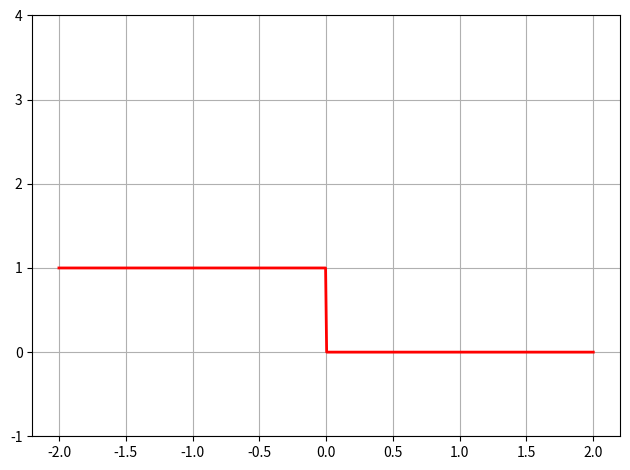

Here is the Python script that generated this plot:
# Helper code to plot binary losses.
#
# [redacted]
# This code is in the public domain
from __future__ import print_function
import matplotlib.pyplot as plt
import numpy as np


if __name__ == '__main__':
    fig, ax = plt.subplots()
    fig.set_tight_layout(True)

    xs = np.linspace(-2, 2, 500)
    ax.plot(xs, np.where(xs < 0, np.ones_like(xs), np.zeros_like(xs)),
            color='r', linewidth=2.0)
    ax.grid(True)

    plt.ylim((-1, 4))

    fig.savefig('01loss.png', dpi=80)
    plt.show()
